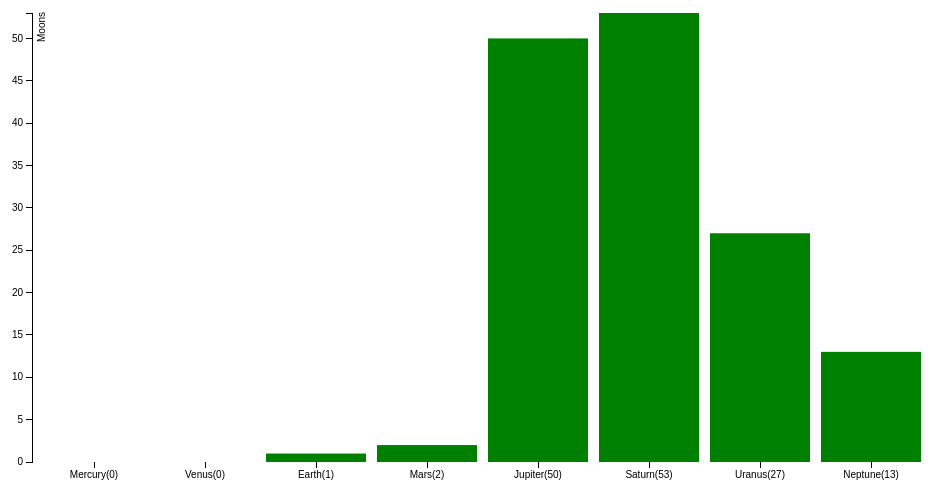
D3 v3 page, settled after 360 driven frames (6 s of simulated time); the page loaded 1 data file(s).


// ── main.js
var margin = {top: 20, right: 20, bottom: 30, left: 40},
    width = 960 - margin.left - margin.right,
    height = 500 - margin.top - margin.bottom;

var x = d3.scale.ordinal()
    .rangeRoundBands([0, width], .1);

var y = d3.scale.linear()
    .range([height, 1]);

var xAxis = d3.svg.axis()
    .scale(x)
    .orient("bottom");

var yAxis = d3.svg.axis()
    .scale(y)
    .orient("left")
    .ticks(10);

var svg = d3.select("body").append("svg")
    .attr("width", width + margin.left + margin.right)
    .attr("height", height + margin.top + margin.bottom)
  .append("g")
    .attr("transform", "translate(" + margin.left + "," + margin.top + ")");

d3.tsv("moon_data.tsv", type, function(error, data) {
  if (error) throw error;

  x.domain(data.map(function(d) { return d.planet_moon; }));
  y.domain([0, d3.max(data, function(d) { return d.number_moon; })]);

  svg.append("g")
      .attr("class", "x axis")
      .attr("transform", "translate(0," + height + ")")
      .call(xAxis);

  svg.append("g")
      .attr("class", "y axis")
      .call(yAxis)
    .append("text")
      .attr("transform", "rotate(-90)")
      .attr("y", 6)
      .attr("dy", ".71em")
      .style("text-anchor", "end")
      .text("Moons");

  svg.selectAll(".bar")
      .data(data)
    .enter().append("rect")
      .attr("class", "bar")
      .attr("x", function(d) { return x(d.planet_moon); })
      .attr("width", x.rangeBand())
      .attr("y", function(d) { return y(d.number_moon); })
      .attr("height", function(d) { return height - y(d.number_moon); });
});

function type(d) {
  d.number_moon = +d.number_moon;
  return d;
}

### data: moon_data.tsv
planet_moon	number_moon
Mercury(0)	0
Venus(0)	0
Earth(1)	1
Mars(2)	2
Jupiter(50)	50
Saturn(53)	53
Uranus(27)	27
Neptune(13)	13